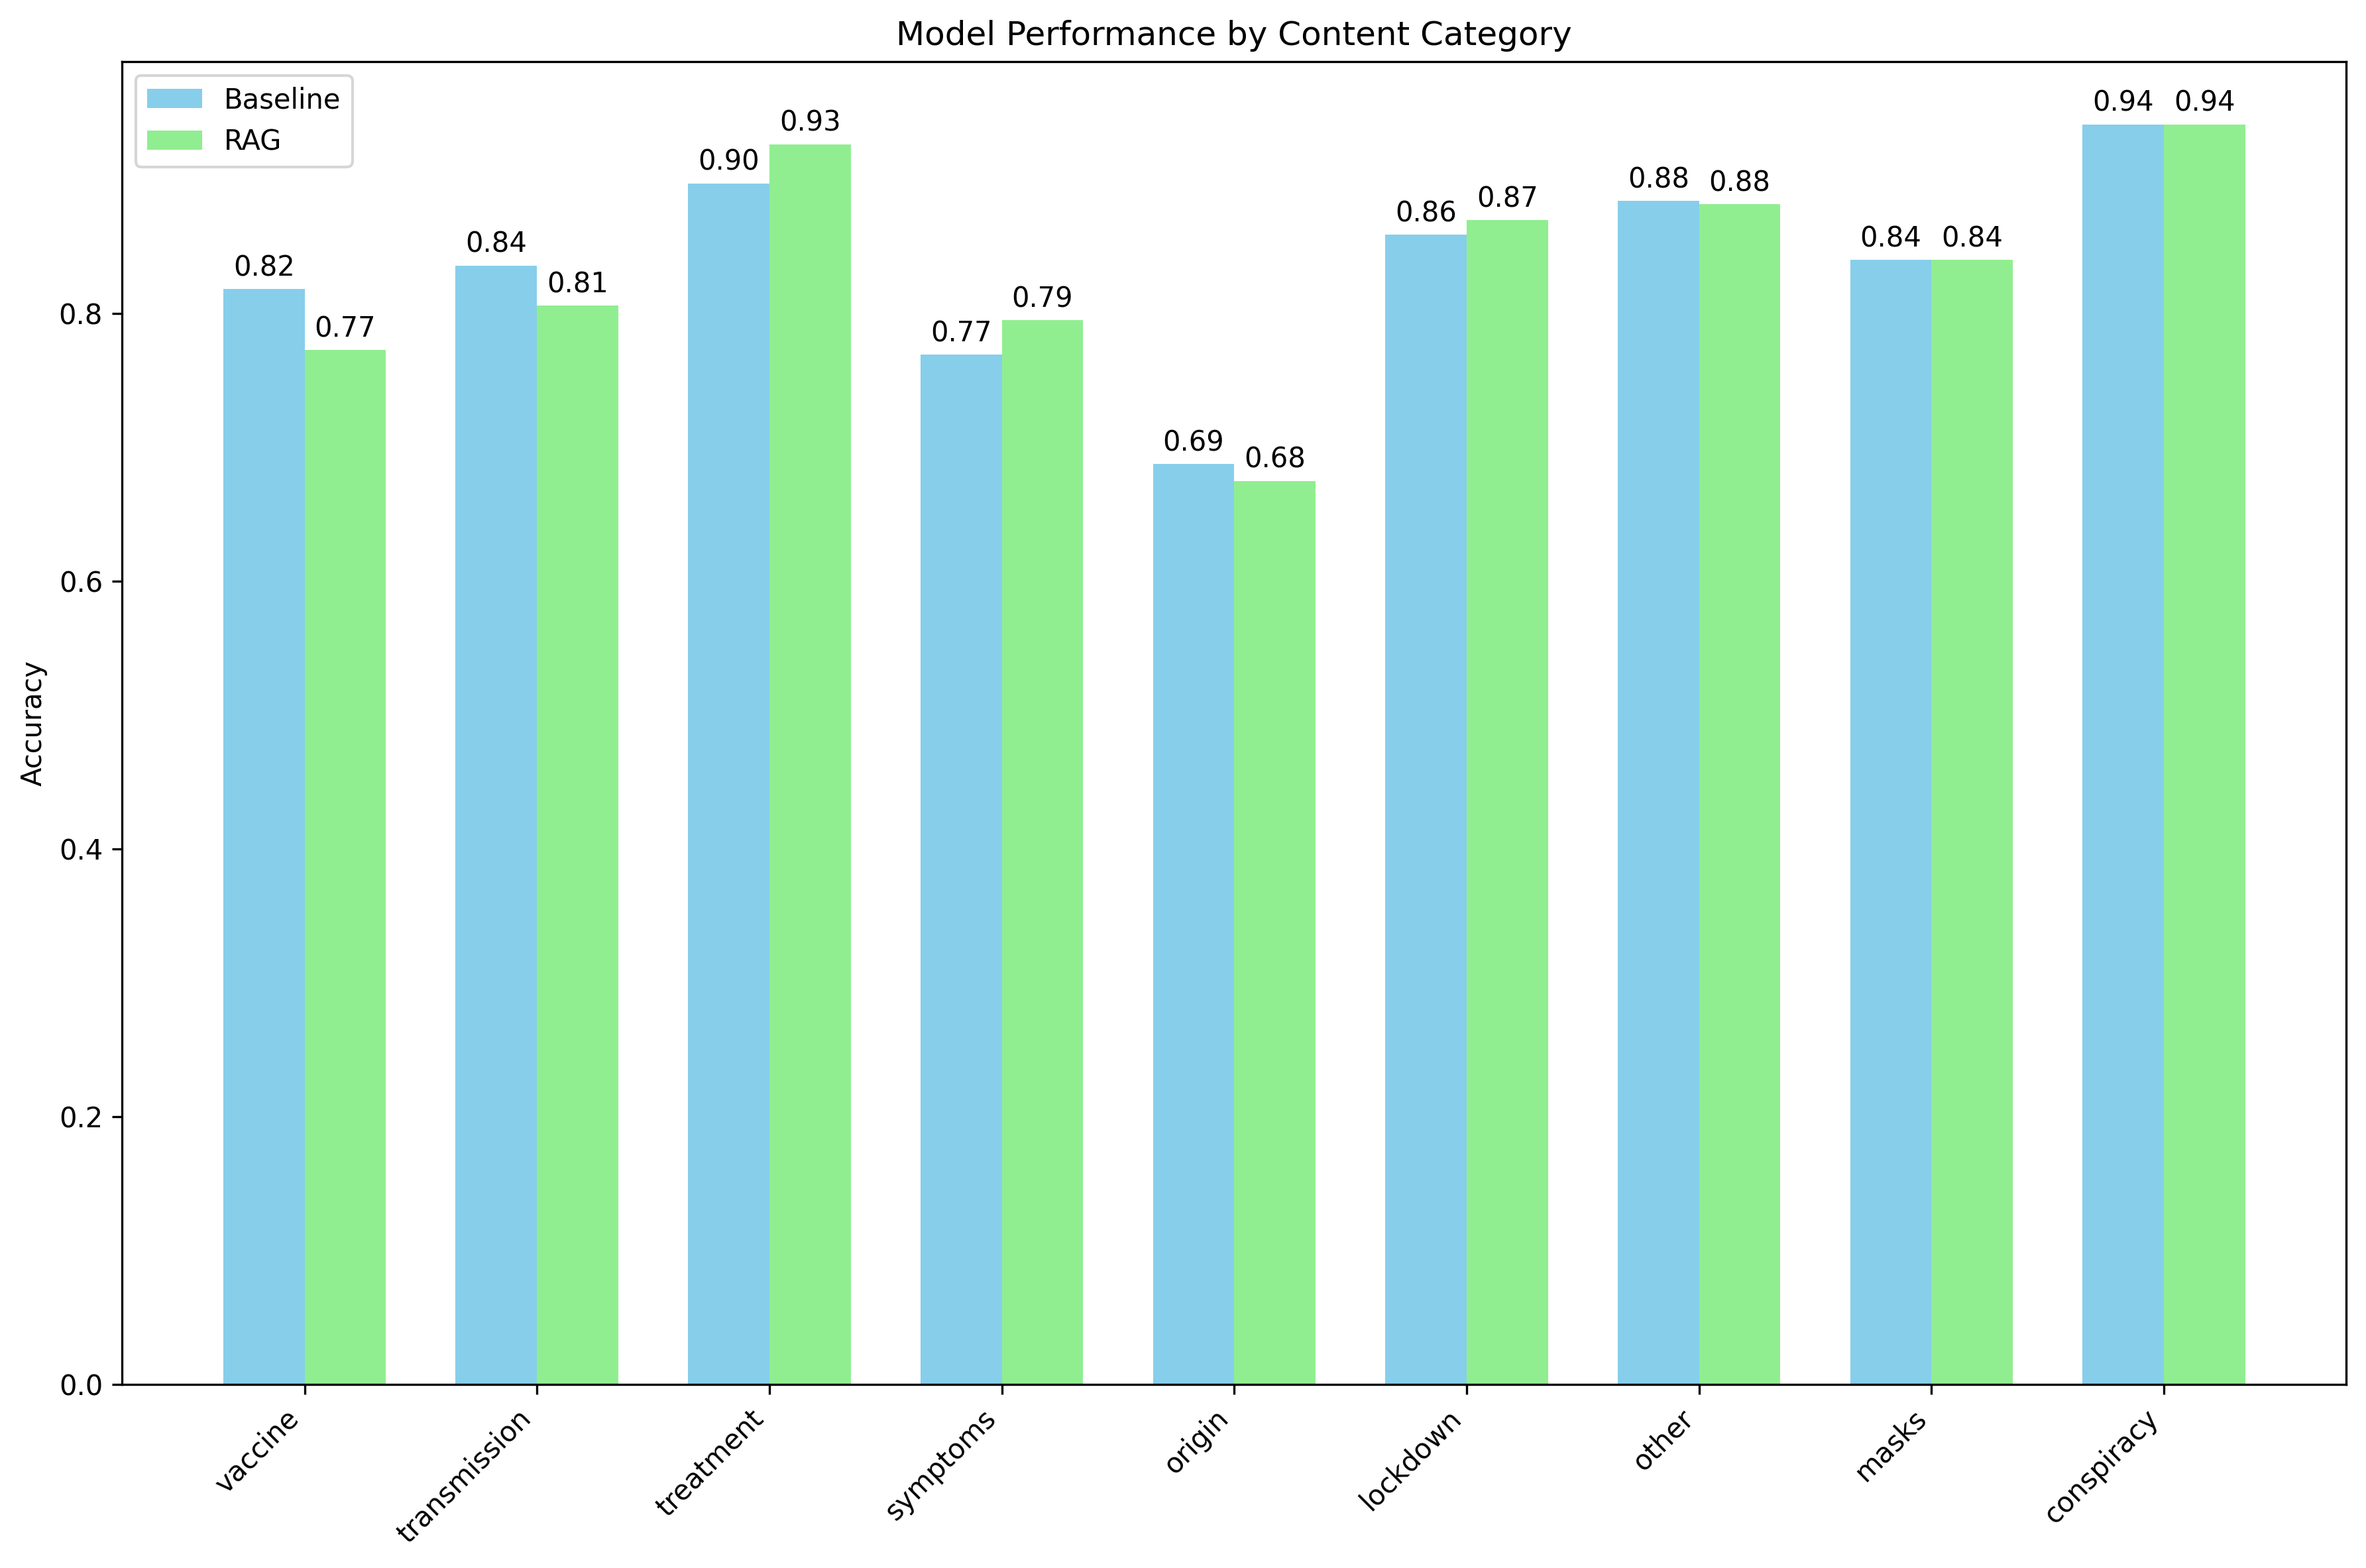

The file beside this chart, header and first rows:
category, sample_count, baseline_accuracy, rag_accuracy, accuracy_diff, baseline_f1, rag_f1, f1_diff, both_correct_pct, both_incorrect_pct, only_baseline_correct_pct, only_rag_correct_pct
treatment, 68, 0.8971, 0.9265, 0.02941, 0.9231, 0.9451, 0.02198, 0.8971, 0.07353, 0.0, 0.02941
symptoms, 39, 0.7692, 0.7949, 0.02564, 0.64, 0.6667, 0.02667, 0.7436, 0.1795, 0.02564, 0.05128
lockdown, 92, 0.8587, 0.8696, 0.01087, 0.8539, 0.8605, 0.006533, 0.8043, 0.07609, 0.05435, 0.06522
conspiracy, 17, 0.9412, 0.9412, 0.0, 0.9697, 0.9697, 0.0, 0.9412, 0.05882, 0.0, 0.0
masks, 50, 0.84, 0.84, 0.0, 0.8571, 0.8519, -0.005291, 0.8, 0.12, 0.04, 0.04
other, 811, 0.8841, 0.8816, -0.002466, 0.875, 0.8681, -0.006868, 0.852, 0.08631, 0.03206, 0.02959
origin, 80, 0.6875, 0.675, -0.0125, 0.7788, 0.7547, -0.02404, 0.6375, 0.275, 0.05, 0.0375
transmission, 67, 0.8358, 0.806, -0.02985, 0.7843, 0.7347, -0.04962, 0.7761, 0.1343, 0.0597, 0.02985
vaccine, 66, 0.8182, 0.7727, -0.04545, 0.8462, 0.8052, -0.04096, 0.7727, 0.1818, 0.04545, 0.0
